Dataset: Date_Dataset (GitHub, hendhamdi/SmartDate_IoT). Classes: Deglet Nour dryer, Deglet Nour oily, Deglet Nour oily treated, Deglet Nour semi-dryer, Deglet Nour semi-dryer treated, Deglet Nour semi-oily, Deglet Nour semi-oily treated, alig date variety, bessra date variety, kenta date variety, kintichi date variety.

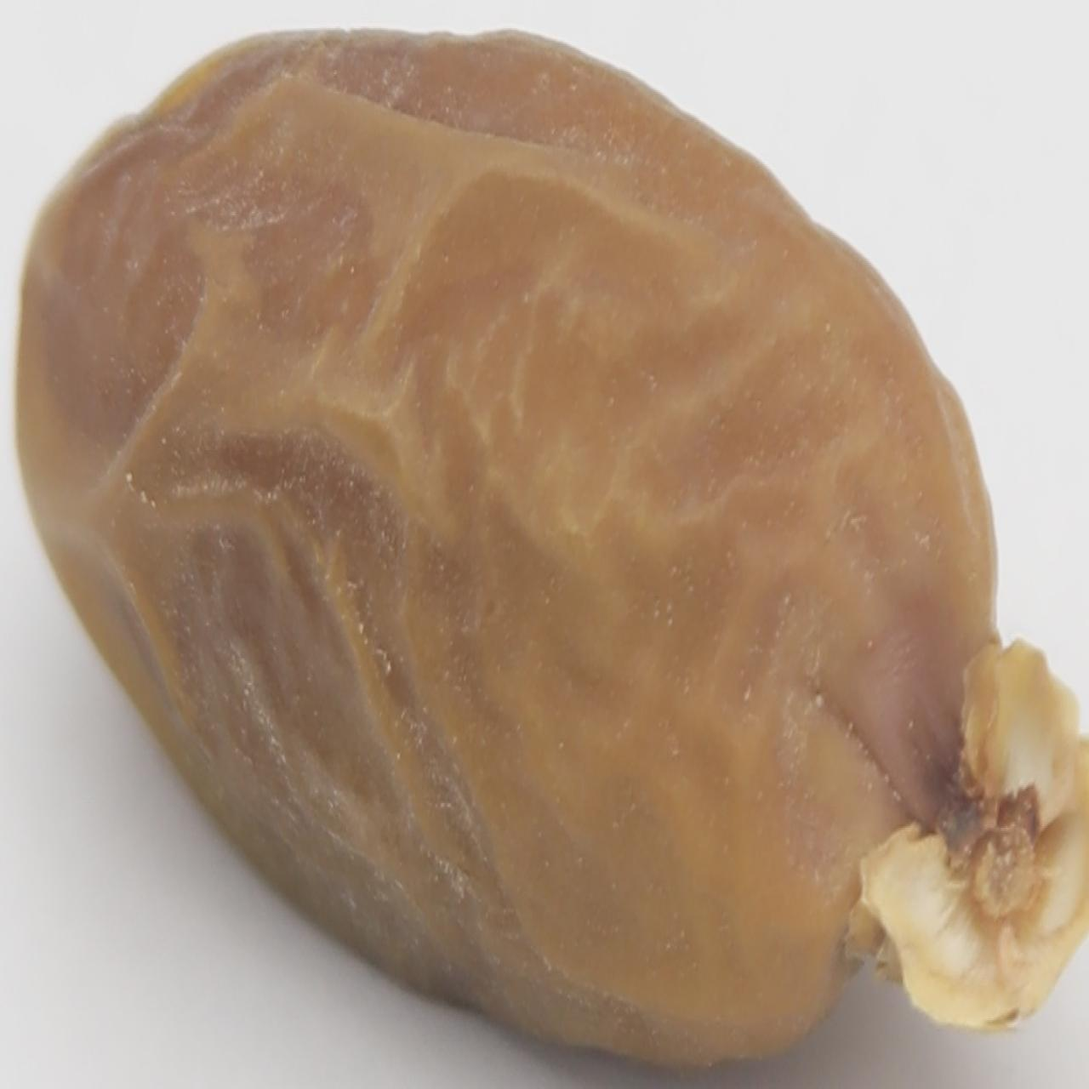
Label: Deglet Nour semi-dryer

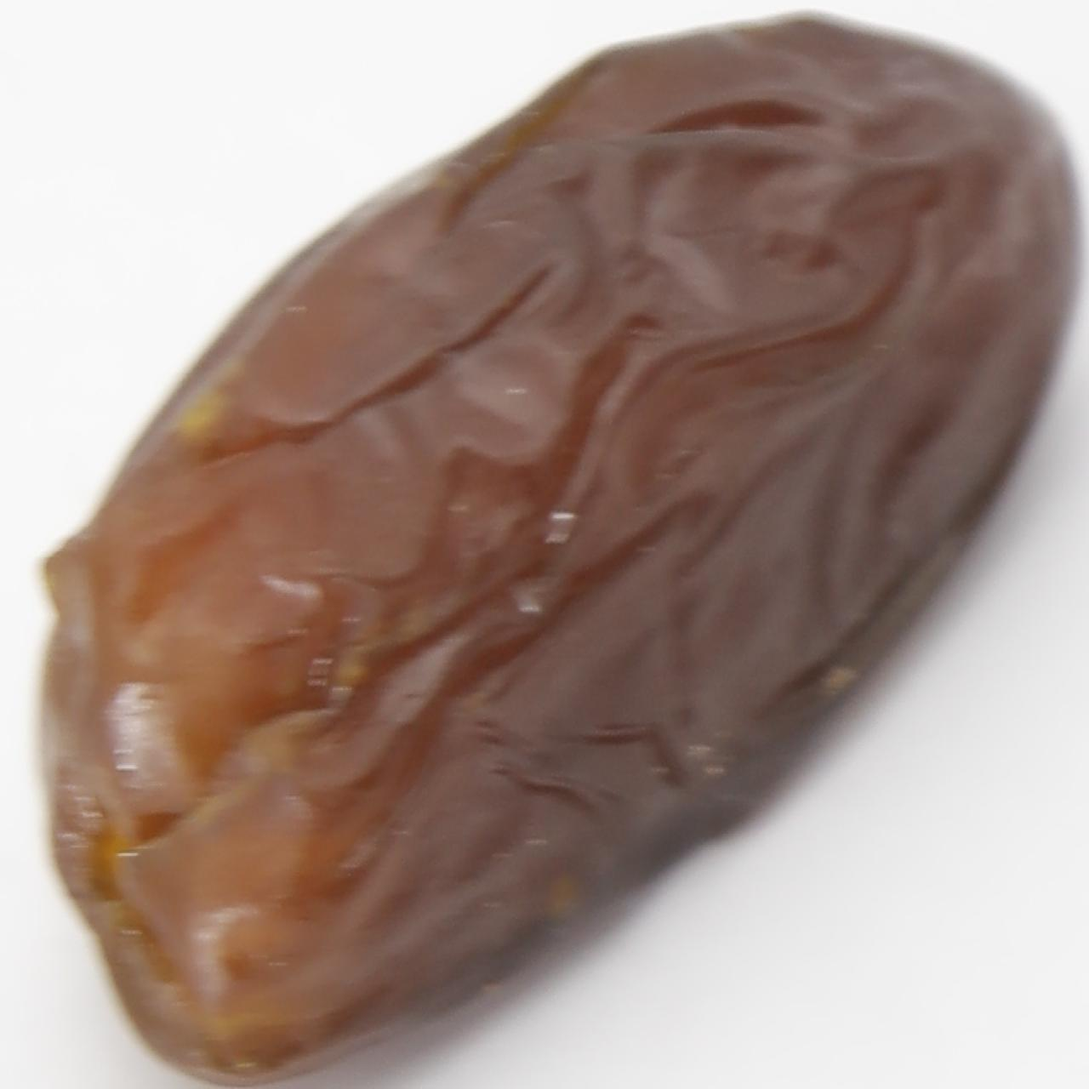
Label: Deglet Nour oily treated

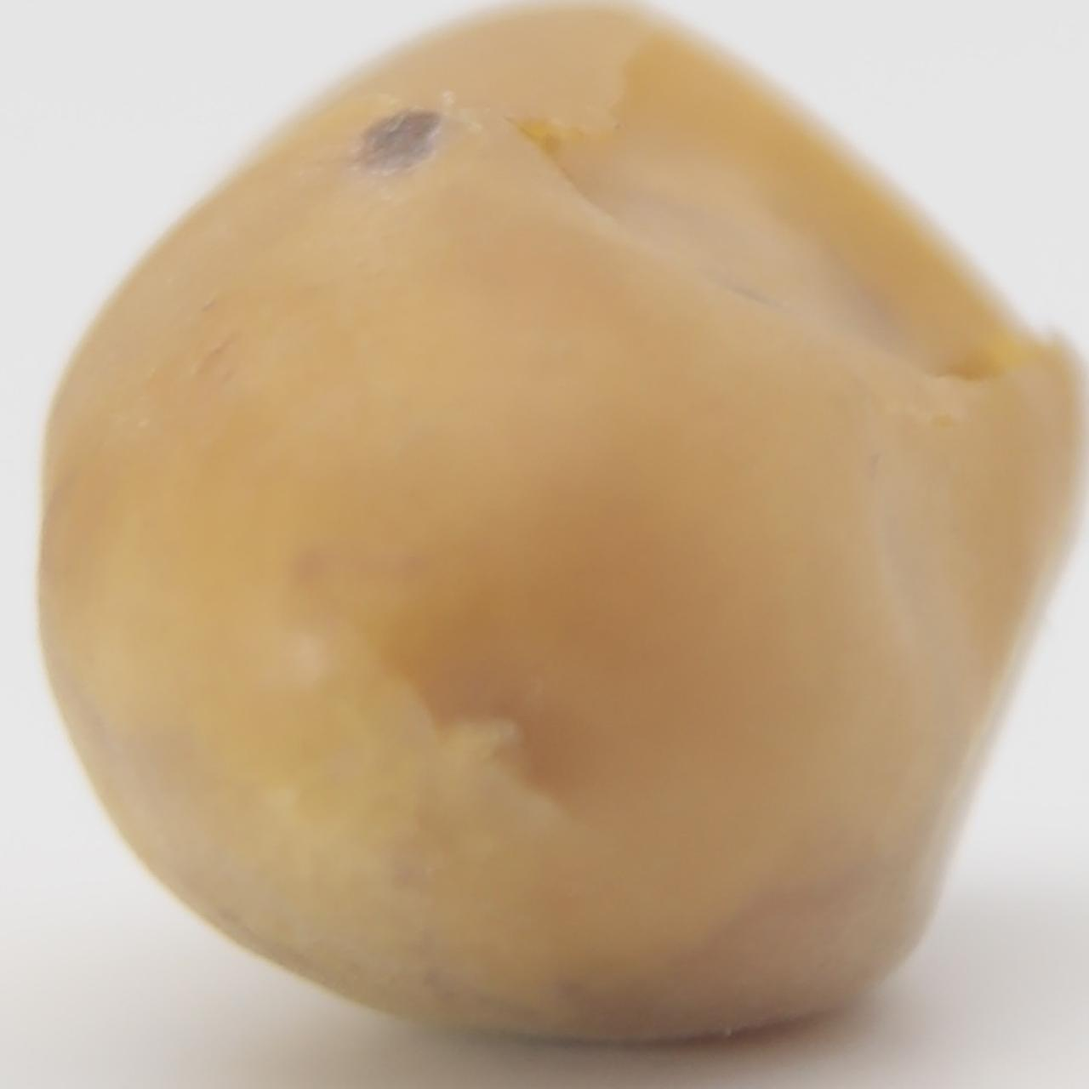
Label: kintichi date variety

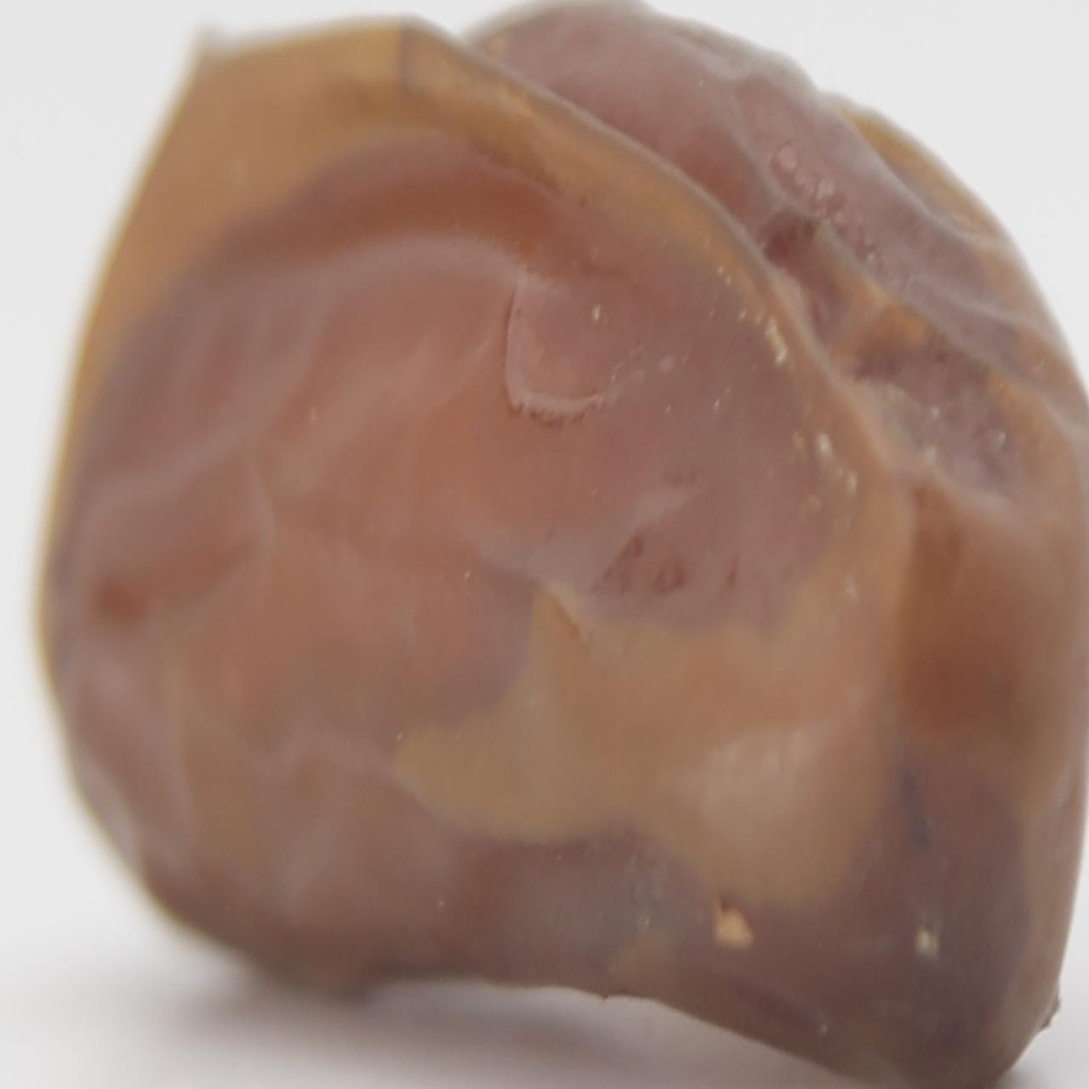
Label: Deglet Nour semi-dryer treated

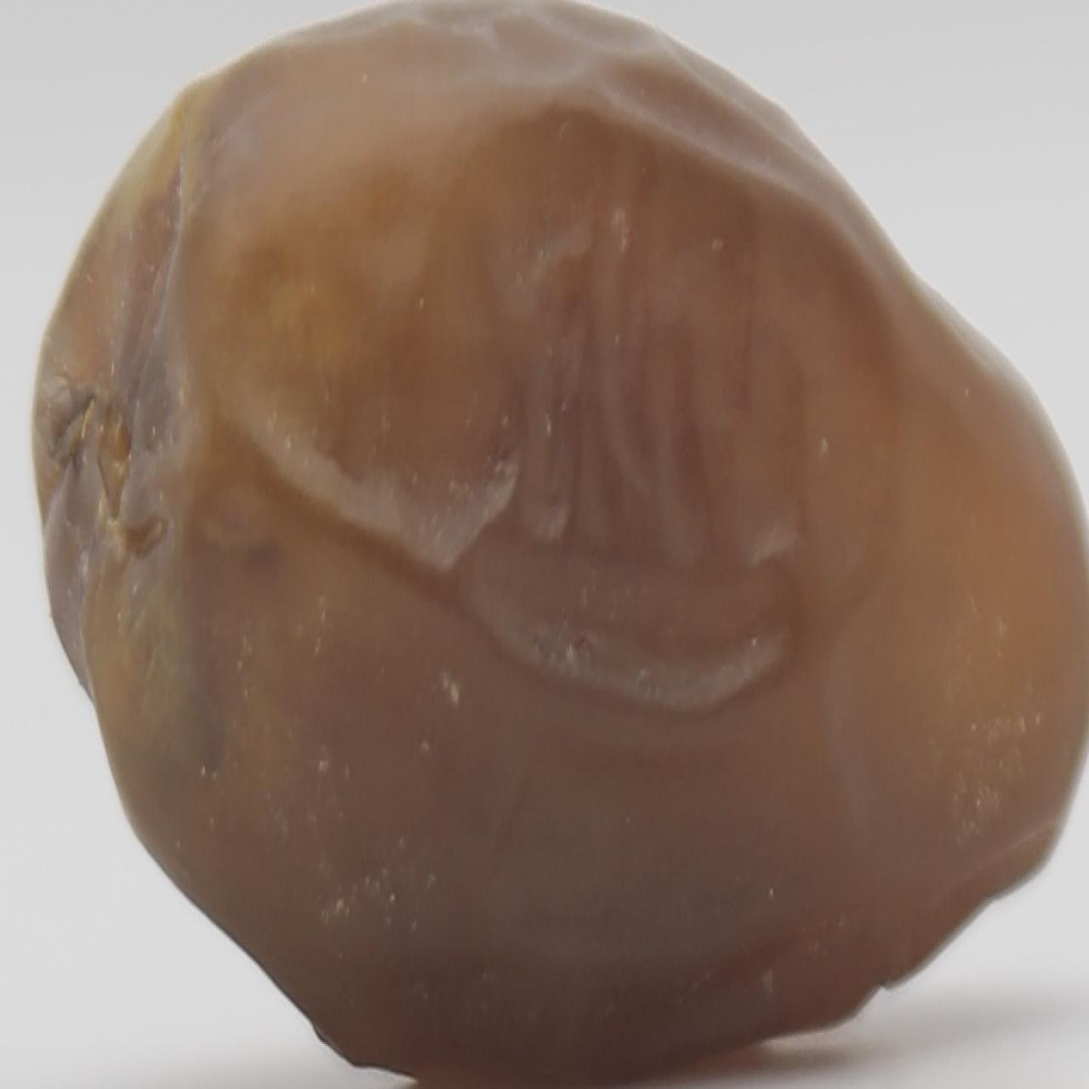
Label: Deglet Nour oily

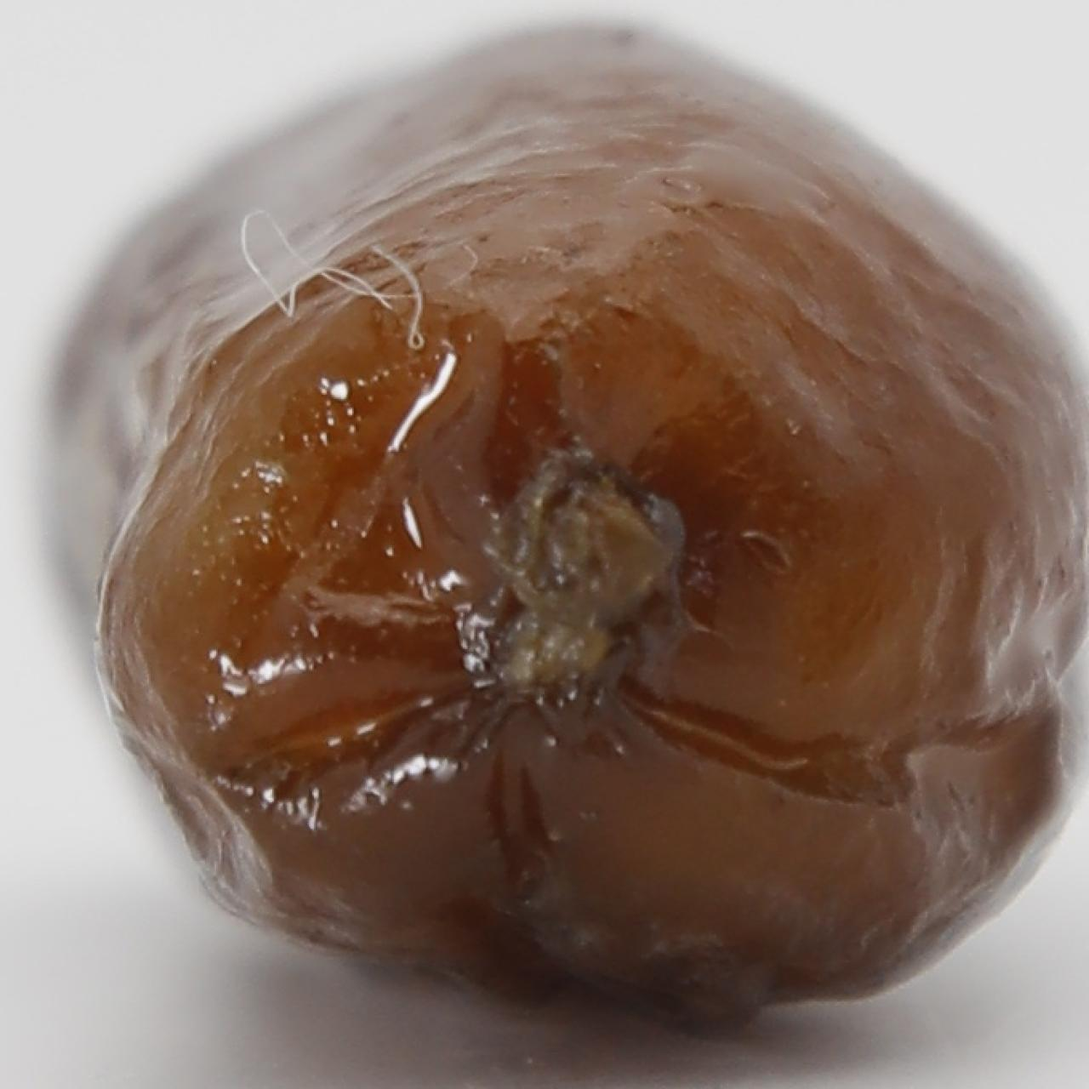
Label: alig date variety
